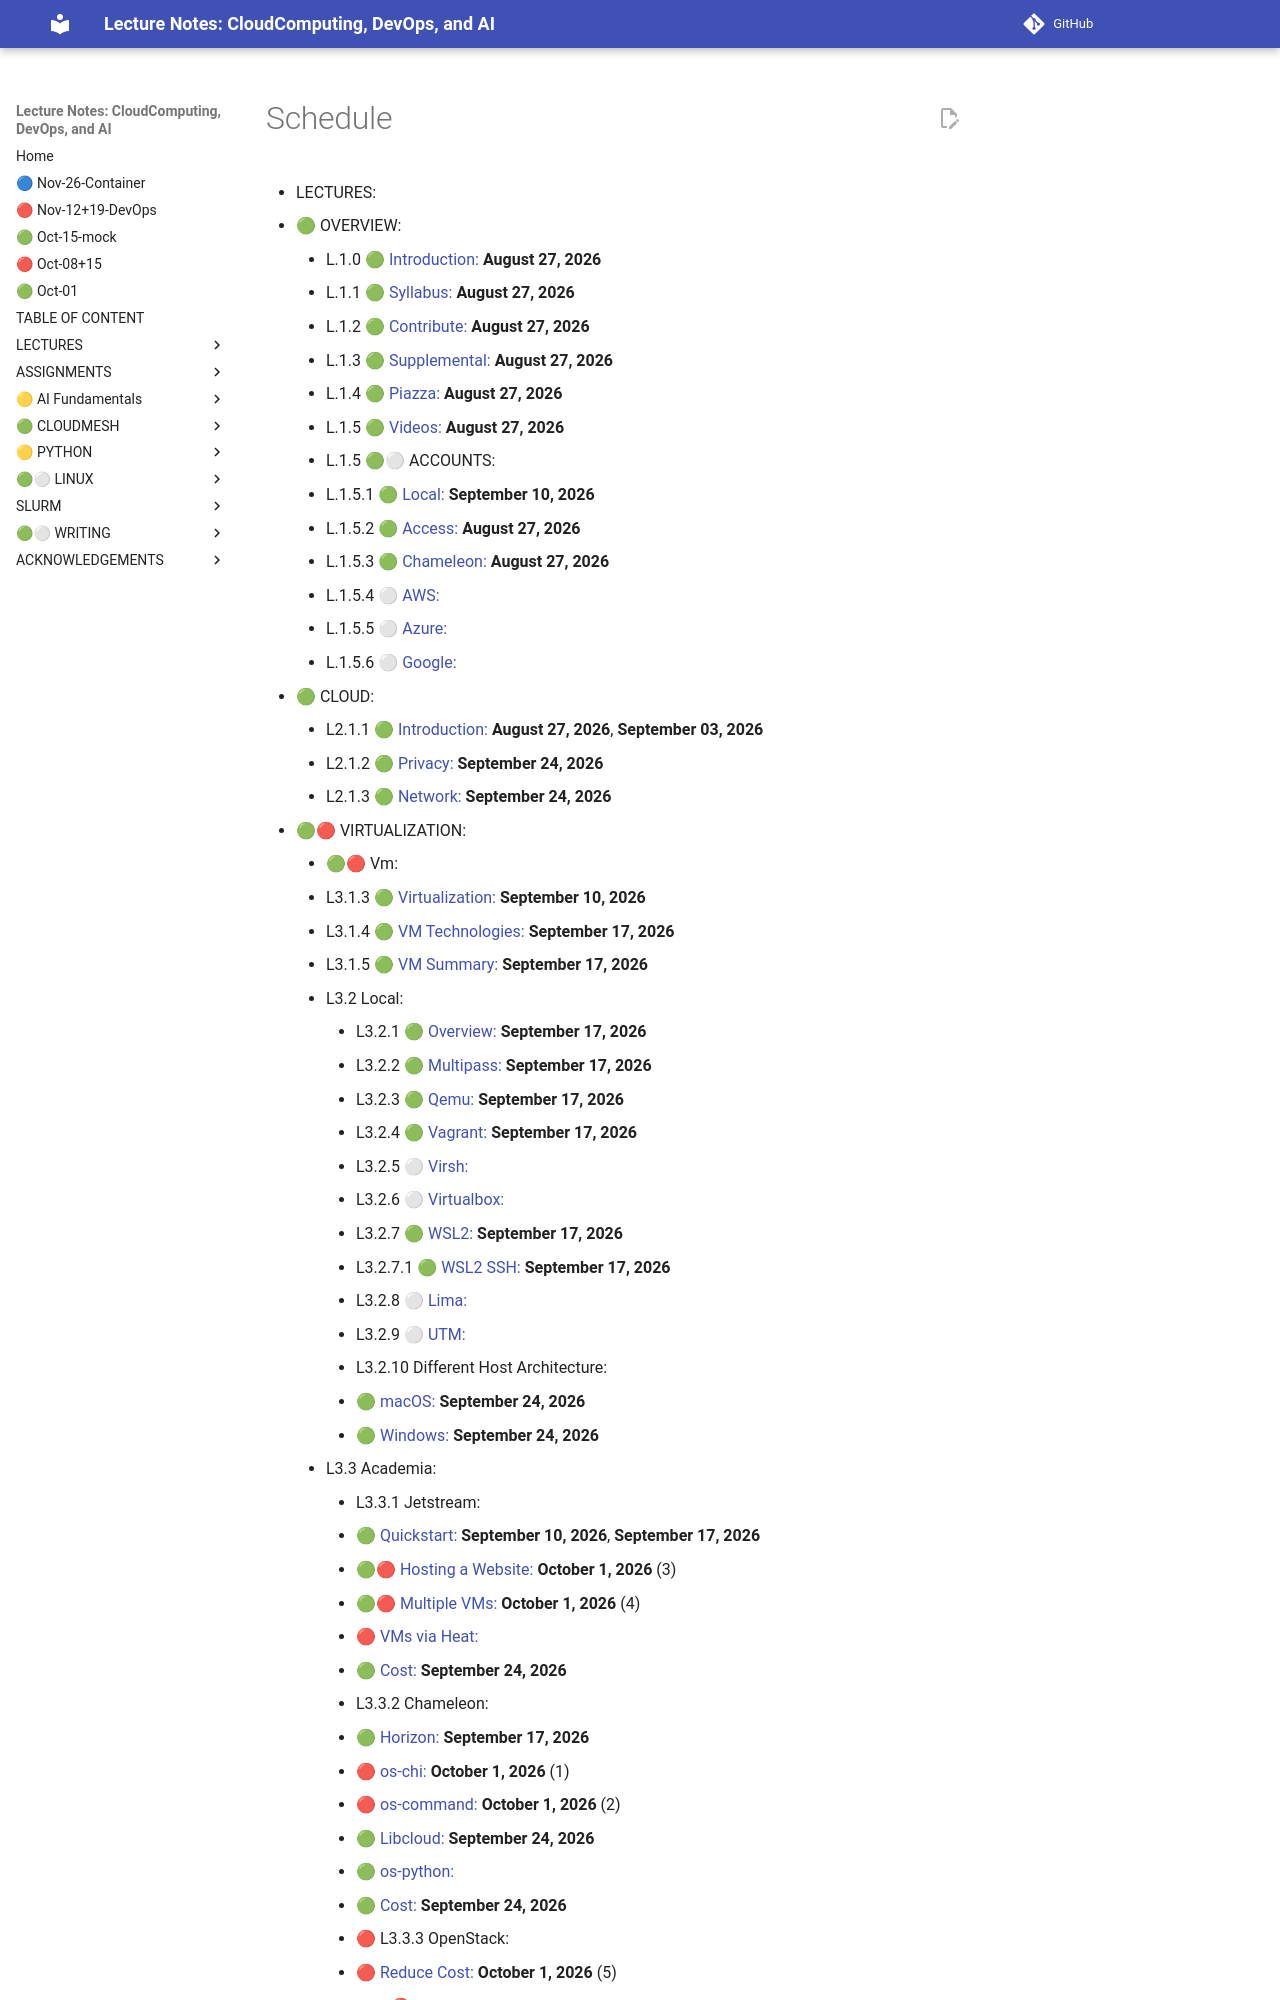

repository: cloudmesh-ai/cloudmesh-ai-lecture · page: lecture/dates/index.html · generator: mkdocs

# Schedule    

- LECTURES:
  - 🟢 OVERVIEW:
    - L.1.0 🟢 [Introduction:](/lecture/syllabus/cloud-computing-devops-ai-syllabus.pdf) **August 27, 2026**
    - L.1.1 🟢 [Syllabus:](/lecture/01.1-syllabus.md) **August 27, 2026**
    - L.1.2 🟢 [Contribute:](/lecture/01.2-contribute-lecture-notes.md) **August 27, 2026**
    - L.1.3 🟢 [Supplemental:](/lecture/01.4-supplemental.md) **August 27, 2026**
    - L.1.4 🟢 [Piazza:](/lecture/01.5-piazza.md) **August 27, 2026**
    - L.1.5 🟢 [Videos:](/lecture/videos.md) **August 27, 2026**
    - L.1.5 🟢⚪ ACCOUNTS:
      - L.1.5.1 🟢 [Local:](/section/accounts/local.md) **September 10, 2026** 
      - L.1.5.2 🟢 [Access:](/section/accounts/access-ci.md) **August 27, 2026**
      - L.1.5.3 🟢 [Chameleon:](/section/accounts/chameleon.md) **August 27, 2026**
      - L.1.5.4 ⚪ [AWS:](/section/accounts/aws.md)
      - L.1.5.5 ⚪ [Azure:](/section/accounts/azure.md)
      - L.1.5.6 ⚪ [Google:](/section/accounts/google.md)
  - 🟢 CLOUD:
    - L2.1.1 🟢 [Introduction:](/section/cloud/fundamentals/introduction.md) **August 27, 2026**, **September 03, 2026**
    - L2.1.2 🟢 [Privacy:](/section/cloud/topics/privacy.md) **September 24, 2026**
    - L2.1.3 🟢 [Network:](/section/network/network.md) **September 24, 2026**
  - 🟢🔴 VIRTUALIZATION:
    - 🟢🔴 Vm:
      - L3.1.3 🟢 [Virtualization:](/section/cloud/fundamentals/virtualization.md) **September 10, 2026** 
      - L3.1.4 🟢 [VM Technologies:](/section/cloud/fundamentals/virtual-machine-technologies.md) **September 17, 2026**
      - L3.1.5 🟢 [VM Summary:](/section/cloud/fundamentals/virtualization-landscape.md) **September 17, 2026**
      - L3.2 Local: 
        - L3.2.1 🟢 [Overview:](/section/cloud/platforms/local/vm-status.md) **September 17, 2026**        
        - L3.2.2 🟢 [Multipass:](/section/cloud/platforms/local/multipass.md) **September 17, 2026**
        - L3.2.3 🟢 [Qemu:](/section/cloud/platforms/local/qemu.md) **September 17, 2026**
        - L3.2.4 🟢 [Vagrant:](/section/cloud/platforms/local/vagrant.md) **September 17, 2026**
        - L3.2.5 ⚪ [Virsh:](/section/cloud/platforms/local/virsh.md) 
        - L3.2.6 ⚪ [Virtualbox:](/section/cloud/platforms/local/virtualbox.md)
        - L3.2.7 🟢 [WSL2:](/section/cloud/platforms/local/wsl2.md) **September 17, 2026**
        - L3.2.7.1 🟢 [WSL2 SSH:](/section/cloud/platforms/local/wsl2-ssh.md) **September 17, 2026**
        - L3.2.8 ⚪ [Lima:](/section/cloud/platforms/local/lima.md)
        - L3.2.9 ⚪ [UTM:](/section/cloud/platforms/local/utm.md)
        - L3.2.10 Different Host Architecture:
          - 🟢 [macOS:](/section/cloud/architecture/other-architecture-with-vmon-mac.md) **September 24, 2026**
          - 🟢 [Windows:](/section/cloud/architecture/other-architecture-with-vmon-windows.md) **September 24, 2026**
      - L3.3 Academia:
        - L3.3.1 Jetstream:
          - 🟢 [Quickstart:](/section/cloud/platforms/jetstream/jetstream-vm.md) **September 10, 2026**, **September 17, 2026**
          - 🟢🔴 [Hosting a Website:](/section/cloud/platforms/jetstream/jetstream-mkdocs.md) **October 1, 2026**  (3)
          - 🟢🔴 [Multiple VMs:](/section/cloud/platforms/jetstream/jetstream-multi.md) **October 1, 2026** (4)
          - 🔴 [VMs via Heat:](/section/cloud/platforms/chameleon/chameleon-multi-heat.md)
          - 🟢 [Cost:](/section/cloud/platforms/jetstream/jetstream-cost.md) **September 24, 2026**
        - L3.3.2 Chameleon:
          - 🟢 [Horizon:](/section/cloud/platforms/chameleon/horizon.md) **September 17, 2026**
          - 🔴 [os-chi:](/section/cloud/platforms/chameleon/python-chi.md) **October 1, 2026** (
